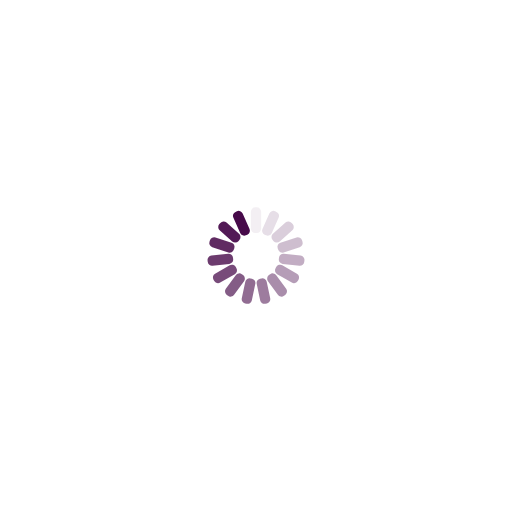
t = 0.00 s
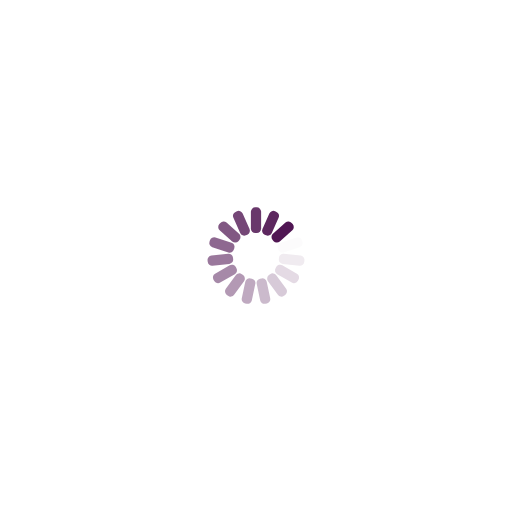
t = 0.28 s
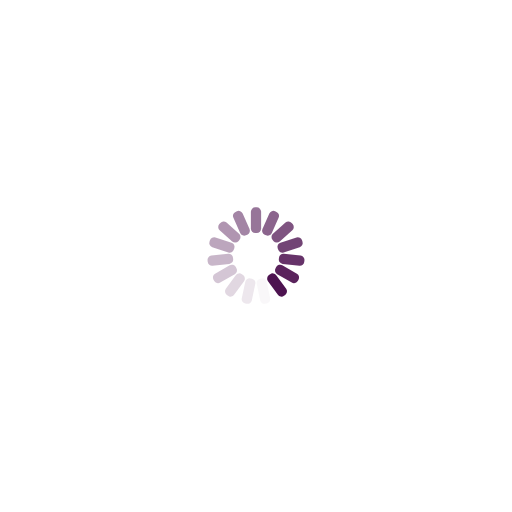
t = 0.56 s
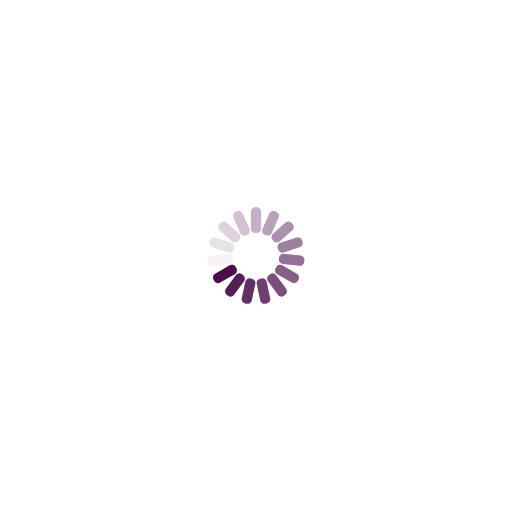
t = 0.83 s

The animated SVG that drew these frames (rendered in a browser with its animation timeline set to each time). Animation: 15 SMIL elements (animate=15); one cycle of 1.11 s, repeats indefinitely.

<?xml version="1.0" encoding="utf-8"?>
<svg xmlns="http://www.w3.org/2000/svg" xmlns:xlink="http://www.w3.org/1999/xlink" style="margin: auto; background: none; display: block; shape-rendering: auto;" width="507px" height="507px" viewBox="0 0 100 100" preserveAspectRatio="xMidYMid">
<g transform="rotate(0 50 50)">
  <rect x="49" y="40.5" rx="0.85" ry="0.85" width="2" height="5" fill="#470a4a">
    <animate attributeName="opacity" values="1;0" keyTimes="0;1" dur="1.1111111111111112s" begin="-1.037037037037037s" repeatCount="indefinite"></animate>
  </rect>
</g><g transform="rotate(24 50 50)">
  <rect x="49" y="40.5" rx="0.85" ry="0.85" width="2" height="5" fill="#470a4a">
    <animate attributeName="opacity" values="1;0" keyTimes="0;1" dur="1.1111111111111112s" begin="-0.9629629629629629s" repeatCount="indefinite"></animate>
  </rect>
</g><g transform="rotate(48 50 50)">
  <rect x="49" y="40.5" rx="0.85" ry="0.85" width="2" height="5" fill="#470a4a">
    <animate attributeName="opacity" values="1;0" keyTimes="0;1" dur="1.1111111111111112s" begin="-0.8888888888888888s" repeatCount="indefinite"></animate>
  </rect>
</g><g transform="rotate(72 50 50)">
  <rect x="49" y="40.5" rx="0.85" ry="0.85" width="2" height="5" fill="#470a4a">
    <animate attributeName="opacity" values="1;0" keyTimes="0;1" dur="1.1111111111111112s" begin="-0.8148148148148148s" repeatCount="indefinite"></animate>
  </rect>
</g><g transform="rotate(96 50 50)">
  <rect x="49" y="40.5" rx="0.85" ry="0.85" width="2" height="5" fill="#470a4a">
    <animate attributeName="opacity" values="1;0" keyTimes="0;1" dur="1.1111111111111112s" begin="-0.7407407407407407s" repeatCount="indefinite"></animate>
  </rect>
</g><g transform="rotate(120 50 50)">
  <rect x="49" y="40.5" rx="0.85" ry="0.85" width="2" height="5" fill="#470a4a">
    <animate attributeName="opacity" values="1;0" keyTimes="0;1" dur="1.1111111111111112s" begin="-0.6666666666666666s" repeatCount="indefinite"></animate>
  </rect>
</g><g transform="rotate(144 50 50)">
  <rect x="49" y="40.5" rx="0.85" ry="0.85" width="2" height="5" fill="#470a4a">
    <animate attributeName="opacity" values="1;0" keyTimes="0;1" dur="1.1111111111111112s" begin="-0.5925925925925926s" repeatCount="indefinite"></animate>
  </rect>
</g><g transform="rotate(168 50 50)">
  <rect x="49" y="40.5" rx="0.85" ry="0.85" width="2" height="5" fill="#470a4a">
    <animate attributeName="opacity" values="1;0" keyTimes="0;1" dur="1.1111111111111112s" begin="-0.5185185185185185s" repeatCount="indefinite"></animate>
  </rect>
</g><g transform="rotate(192 50 50)">
  <rect x="49" y="40.5" rx="0.85" ry="0.85" width="2" height="5" fill="#470a4a">
    <animate attributeName="opacity" values="1;0" keyTimes="0;1" dur="1.1111111111111112s" begin="-0.4444444444444444s" repeatCount="indefinite"></animate>
  </rect>
</g><g transform="rotate(216 50 50)">
  <rect x="49" y="40.5" rx="0.85" ry="0.85" width="2" height="5" fill="#470a4a">
    <animate attributeName="opacity" values="1;0" keyTimes="0;1" dur="1.1111111111111112s" begin="-0.37037037037037035s" repeatCount="indefinite"></animate>
  </rect>
</g><g transform="rotate(240 50 50)">
  <rect x="49" y="40.5" rx="0.85" ry="0.85" width="2" height="5" fill="#470a4a">
    <animate attributeName="opacity" values="1;0" keyTimes="0;1" dur="1.1111111111111112s" begin="-0.2962962962962963s" repeatCount="indefinite"></animate>
  </rect>
</g><g transform="rotate(264 50 50)">
  <rect x="49" y="40.5" rx="0.85" ry="0.85" width="2" height="5" fill="#470a4a">
    <animate attributeName="opacity" values="1;0" keyTimes="0;1" dur="1.1111111111111112s" begin="-0.2222222222222222s" repeatCount="indefinite"></animate>
  </rect>
</g><g transform="rotate(288 50 50)">
  <rect x="49" y="40.5" rx="0.85" ry="0.85" width="2" height="5" fill="#470a4a">
    <animate attributeName="opacity" values="1;0" keyTimes="0;1" dur="1.1111111111111112s" begin="-0.14814814814814814s" repeatCount="indefinite"></animate>
  </rect>
</g><g transform="rotate(312 50 50)">
  <rect x="49" y="40.5" rx="0.85" ry="0.85" width="2" height="5" fill="#470a4a">
    <animate attributeName="opacity" values="1;0" keyTimes="0;1" dur="1.1111111111111112s" begin="-0.07407407407407407s" repeatCount="indefinite"></animate>
  </rect>
</g><g transform="rotate(336 50 50)">
  <rect x="49" y="40.5" rx="0.85" ry="0.85" width="2" height="5" fill="#470a4a">
    <animate attributeName="opacity" values="1;0" keyTimes="0;1" dur="1.1111111111111112s" begin="0s" repeatCount="indefinite"></animate>
  </rect>
</g>
<!-- [ldio] generated by https://loading.io/ --></svg>
